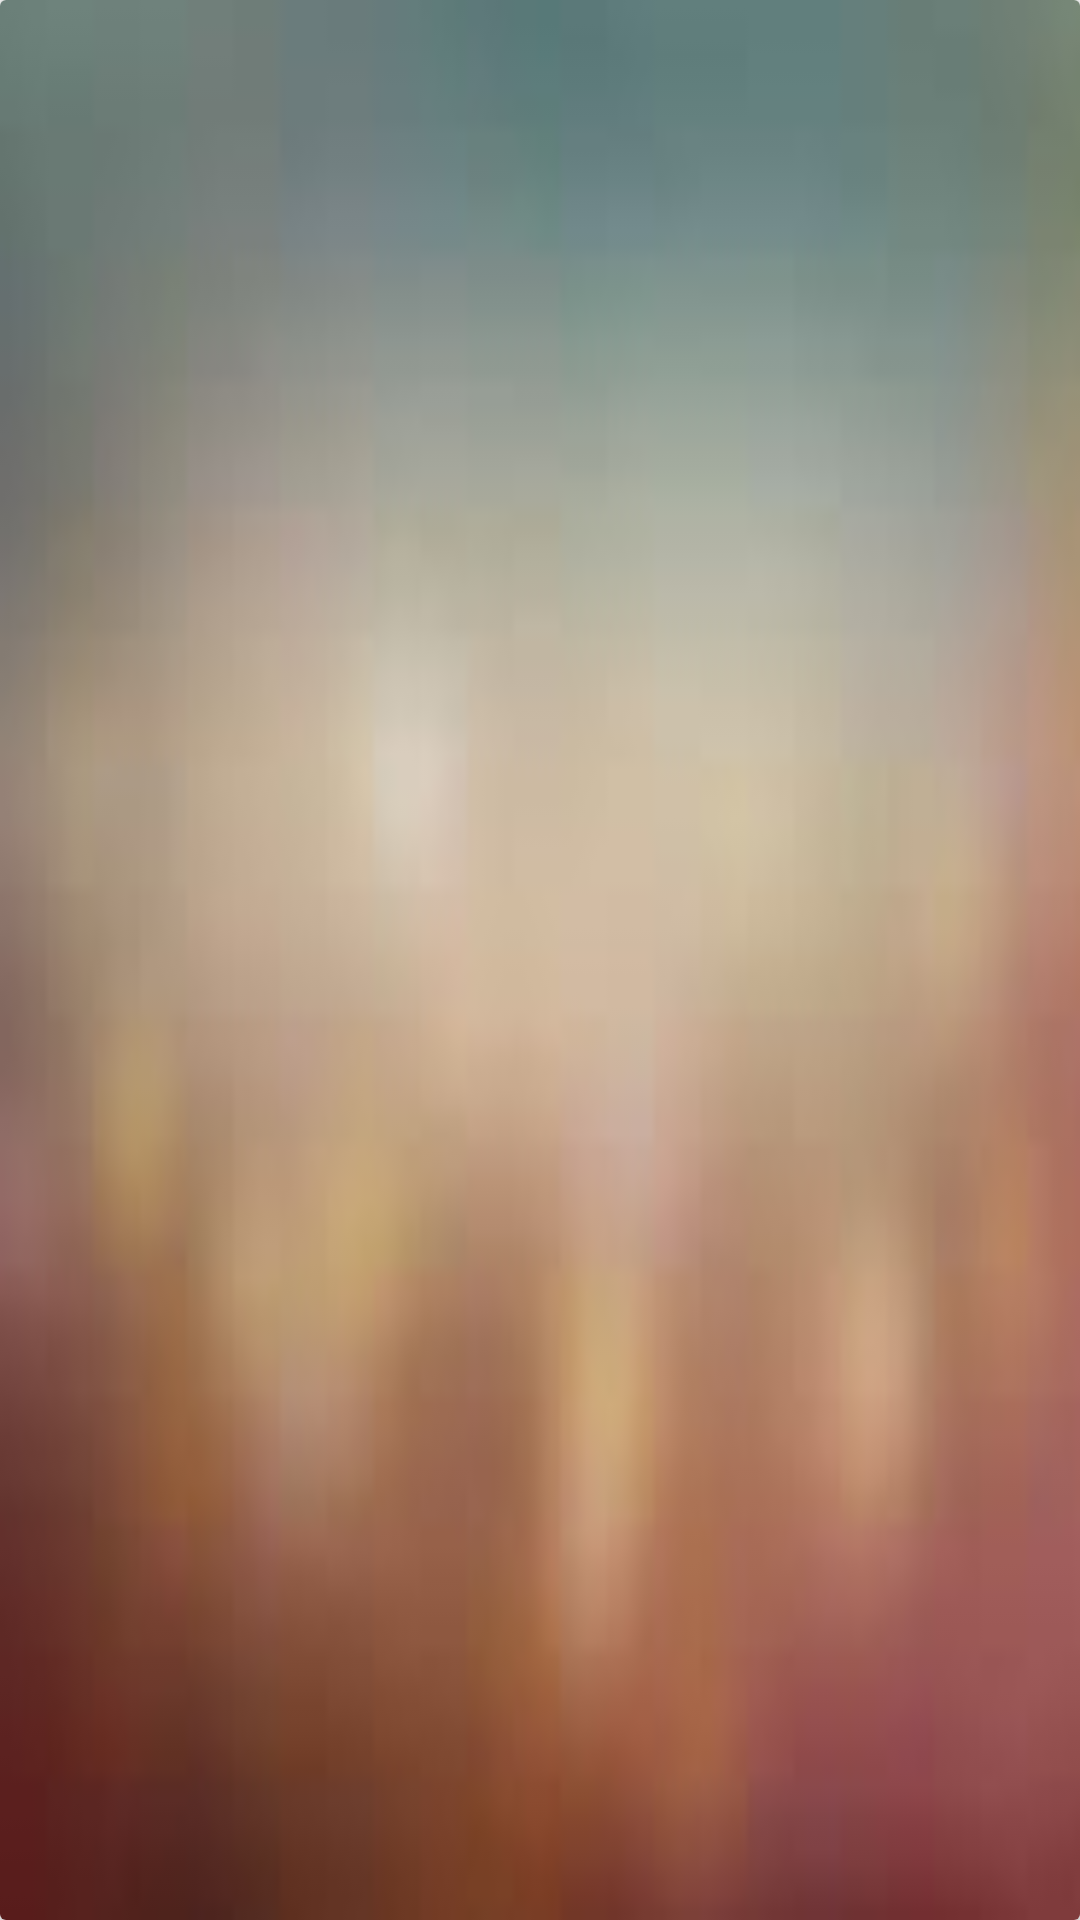

Reconstruct the res/layout file that produces this screen, plus the resources it refers to.
<!-- AndroidManifest.xml: application theme AppTheme -->
<!-- res/layout/card_item.xml -->
<android.support.v7.widget.CardView xmlns:android="http://schemas.android.com/apk/res/android"
    xmlns:app="http://schemas.android.com/apk/res-auto"
    xmlns:tools="http://schemas.android.com/tools"
    android:id="@+id/card_view"
    android:layout_width="300dp"
    android:layout_gravity="center"
    android:layout_height="380dp">

    <LinearLayout
        android:layout_width="match_parent"
        android:layout_height="match_parent"
        android:background="@mipmap/card_bg"
        android:gravity="center_horizontal"
        android:orientation="vertical"
        android:padding="10dp">

        <TextView
            android:id="@+id/tv_title"
            android:layout_width="wrap_content"
            android:layout_height="wrap_content"
            android:layout_gravity="center"
            android:textColor="#FFF"
            android:textSize="16sp"
            android:textStyle="bold"
            android:ellipsize="end"
            android:gravity="center"
            android:maxLength="8"
            android:singleLine="true" />

            <ImageView
                android:id="@+id/offer_image"
                android:layout_width="140dp"
                android:layout_height="196dp"
                android:layout_gravity="center_horizontal"
                android:adjustViewBounds="true"
                android:background="@mipmap/default_200"
                android:scaleType="fitXY" />

        <TextView
            android:id="@+id/tv_introduction"
            android:layout_width="match_parent"
            android:layout_height="match_parent"
            android:textSize="14sp"
            android:layout_marginTop="10dp"
            android:ellipsize="end"
            android:lineSpacingMultiplier="1.2"
            android:maxLines="4"
            android:textColor="#c4c3c9" />
    </LinearLayout>
</android.support.v7.widget.CardView>
<!-- resources referenced by this layout -->
<resources>
  <!-- mipmap card_bg: jpg bitmap (mipmap-xhdpi, 1470 bytes) -->
  <style name="AppTheme" parent="Theme.AppCompat.Light.NoActionBar">
          
          <item name="colorPrimary">@color/colorPrimary</item>
          <item name="colorPrimaryDark">@color/colorPrimaryDark</item>
          <item name="colorAccent">@color/colorAccent</item>
      </style>
  
      //底部按钮
  <color name="colorPrimary">#3F51B5</color>
  <color name="colorPrimaryDark">#303F9F</color>
  <color name="colorAccent">#FF4081</color>
</resources>
